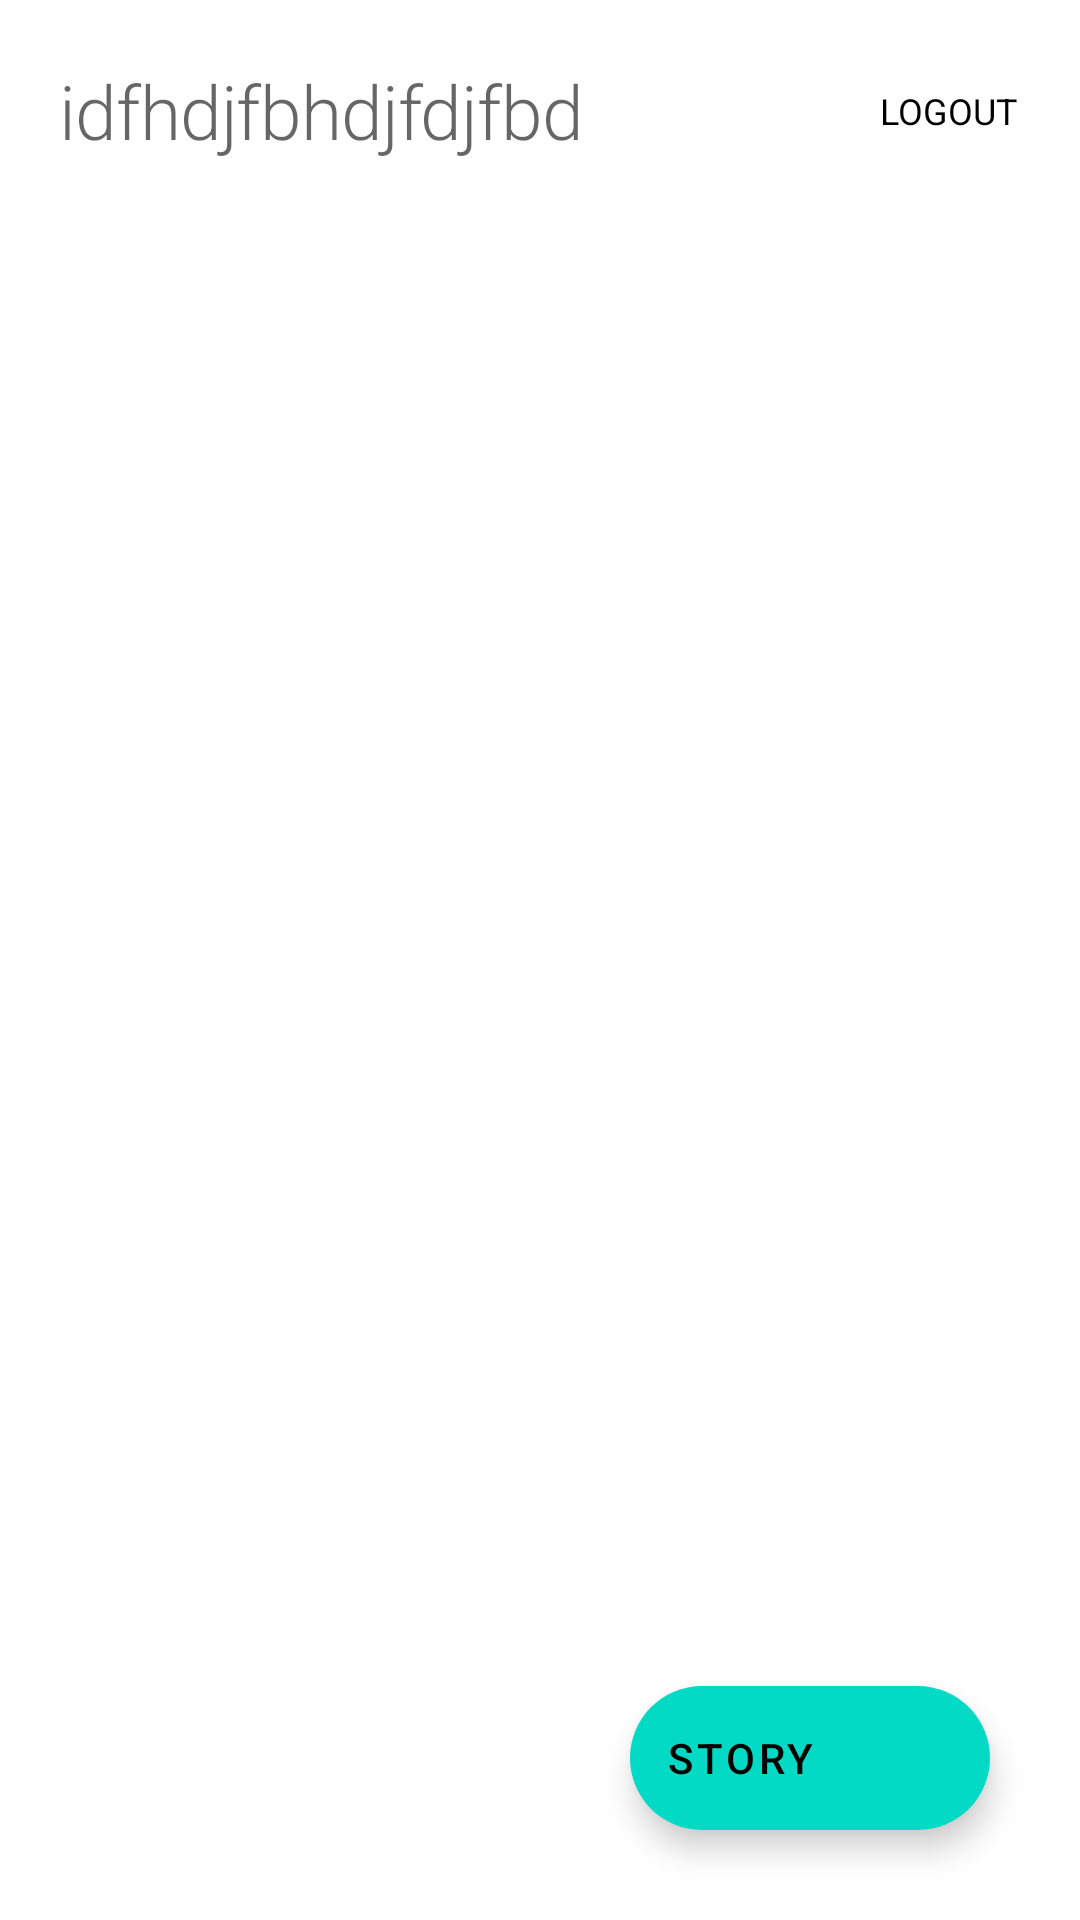

The Android layout XML behind this screen, and the referenced resources:
<!-- AndroidManifest.xml: application theme Theme.ChatApplication2 -->
<!-- res/layout/fragment_users.xml -->
<?xml version="1.0" encoding="utf-8"?>
<androidx.constraintlayout.widget.ConstraintLayout xmlns:android="http://schemas.android.com/apk/res/android"
    xmlns:tools="http://schemas.android.com/tools"
    android:layout_width="match_parent"
    android:layout_height="match_parent"
    xmlns:app="http://schemas.android.com/apk/res-auto"
    tools:context=".UsersFragment">

   <TextView
      android:id="@+id/userIdTextView"
       android:layout_width="0dp"
       android:layout_height="wrap_content"
       android:text="idfhdjfbhdjfdjfbd"
       android:textAppearance="@style/TextAppearance.MaterialComponents.Headline1"
       android:textSize="25sp"
       android:layout_marginLeft="20dp"
       android:layout_marginRight="20dp"
       android:ellipsize="end"
       android:singleLine="true"
       android:layout_marginBottom="10dp"
       android:layout_marginTop="20dp"
      app:layout_constraintTop_toTopOf="parent"
      app:layout_constraintLeft_toLeftOf="parent"
      app:layout_constraintRight_toRightOf="parent"
       app:layout_constraintBottom_toTopOf="@id/usersRecyclerView"
      />

   <com.google.android.material.button.MaterialButton
       android:id="@+id/logoutbutton"
       android:layout_width="wrap_content"
       android:layout_height="wrap_content"
      style="@style/Widget.Material3.Button.TextButton"
      android:text="Logout"
      android:textSize="12sp"
      android:justificationMode="none"
      android:textColor="@color/black"
      android:textAllCaps="true"
      app:layout_constraintRight_toRightOf="parent"
      app:layout_constraintTop_toTopOf="@id/userIdTextView"
      app:layout_constraintBottom_toBottomOf="@id/userIdTextView"
      app:icon="@drawable/ic_baseline_logout_24"/>

   <androidx.recyclerview.widget.RecyclerView
       android:id="@+id/usersRecyclerView"
       android:layout_width="match_parent"
       android:layout_height="0dp"
       android:layout_marginLeft="20dp"
       android:layout_marginRight="20dp"
       android:layout_marginBottom="35dp"
       app:layout_constraintTop_toBottomOf="@id/userIdTextView"
       android:layout_marginTop="15dp"
       app:layout_constraintLeft_toLeftOf="parent"
       app:layout_constraintBottom_toBottomOf="parent"
       app:layout_constraintRight_toRightOf="parent"/>

   <com.google.android.material.floatingactionbutton.ExtendedFloatingActionButton
       android:id="@+id/addUser"
       android:layout_width="wrap_content"
       android:layout_height="wrap_content"
       app:icon="@drawable/ic_baseline_add_24"
       android:text="Story"
       app:iconGravity="end"
       android:layout_margin="30dp"
       app:layout_constraintRight_toRightOf="parent"
       app:layout_constraintBottom_toBottomOf="parent"
      />



</androidx.constraintlayout.widget.ConstraintLayout>
<!-- resources referenced by this layout -->
<resources>
  <color name="black">#FF000000</color>
  <style name="Theme.ChatApplication2" parent="Theme.MaterialComponents.Light.DarkActionBar">
          
          <item name="colorPrimary">@color/purple_500</item>
          <item name="colorPrimaryVariant">@color/purple_700</item>
          <item name="colorOnPrimary">@color/white</item>
          
          <item name="colorSecondary">@color/teal_200</item>
          <item name="colorSecondaryVariant">@color/teal_700</item>
          <item name="colorOnSecondary">@color/black</item>
          
          <item name="android:statusBarColor" tools:targetApi="l">?attr/colorPrimaryVariant</item>
          
      </style>
  <color name="purple_500">#FF6200EE</color>
  <color name="purple_700">#FF3700B3</color>
  <color name="white">#FFFFFFFF</color>
  <color name="teal_200">#FF03DAC5</color>
  <color name="teal_700">#FF018786</color>
</resources>
